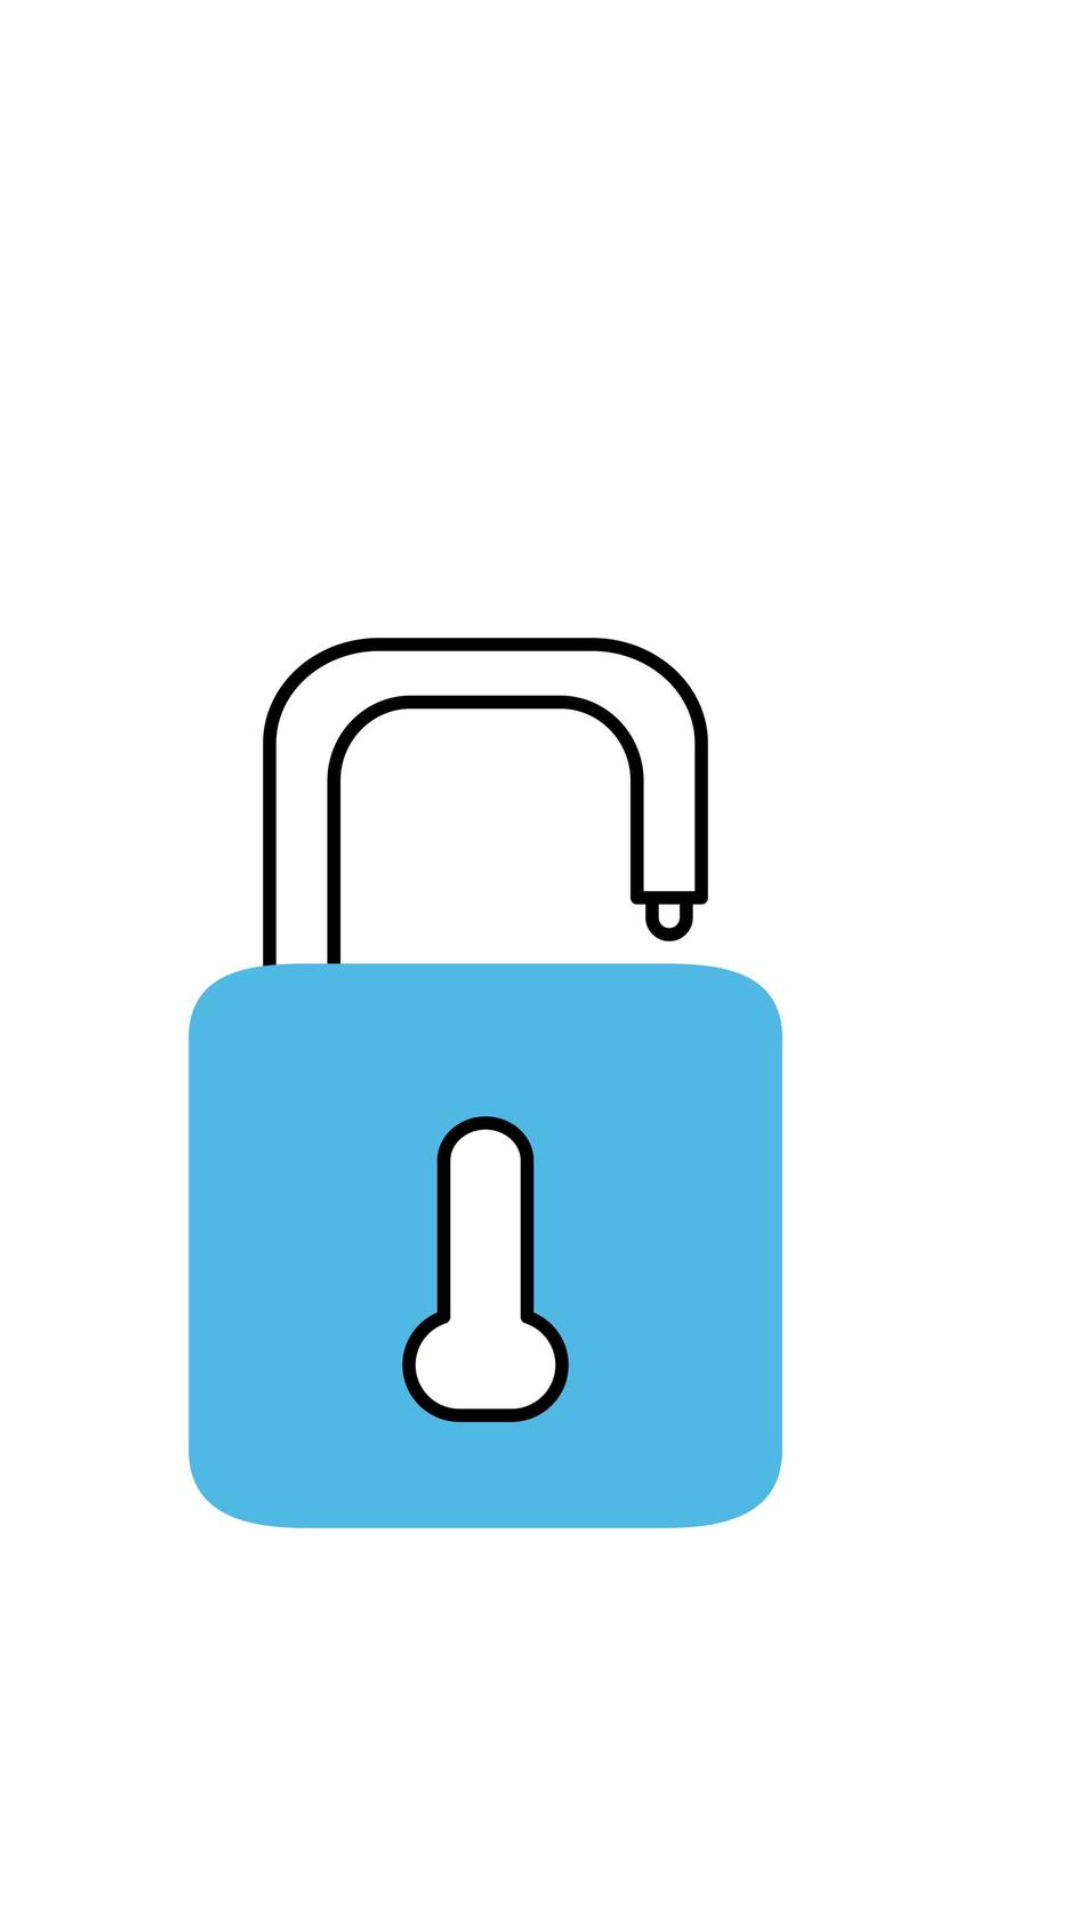

Here is an Android app screen rendered from its layout file. Give the layout XML and the strings, colors and styles it references.
<!-- AndroidManifest.xml: application theme Theme.Quarantin -->
<!-- res/layout/activity_main.xml -->
<?xml version="1.0" encoding="utf-8"?>
<androidx.constraintlayout.widget.ConstraintLayout xmlns:android="http://schemas.android.com/apk/res/android"
    xmlns:app="http://schemas.android.com/apk/res-auto"
    xmlns:tools="http://schemas.android.com/tools"
    android:layout_width="match_parent"
    android:layout_height="match_parent"
    tools:context=".MainActivity">

    <ImageView
        android:id="@+id/imageView"
        android:layout_width="373dp"
        android:layout_height="722dp"
        android:layout_marginEnd="16dp"
        app:layout_constraintBottom_toBottomOf="parent"
        app:layout_constraintEnd_toEndOf="parent"
        app:layout_constraintHorizontal_bias="0.863"
        app:layout_constraintStart_toStartOf="parent"
        app:layout_constraintTop_toTopOf="parent"
        app:layout_constraintVertical_bias="0.0"
        app:srcCompat="@drawable/q1" />


























</androidx.constraintlayout.widget.ConstraintLayout>
<!-- resources referenced by this layout -->
<resources>
  <!-- drawable q1: jpg bitmap (drawable-v24, 21479 bytes) -->
  <style name="Theme.Quarantin" parent="Theme.MaterialComponents.DayNight.DarkActionBar">
          
          <item name="colorPrimary">@color/purple_500</item>
          <item name="colorPrimaryVariant">@color/purple_700</item>
          <item name="colorOnPrimary">@color/white</item>
          
          <item name="colorSecondary">@color/teal_200</item>
          <item name="colorSecondaryVariant">@color/teal_700</item>
          <item name="colorOnSecondary">@color/black</item>
          
          <item name="android:statusBarColor" tools:targetApi="l">?attr/colorPrimaryVariant</item>
          
      </style>
  <color name="purple_500">#FF6200EE</color>
  <color name="purple_700">#FF3700B3</color>
  <color name="white">#FFFFFFFF</color>
  <color name="teal_200">#FF03DAC5</color>
  <color name="teal_700">#2196F3</color>
  <color name="black">#FF000000</color>
</resources>
